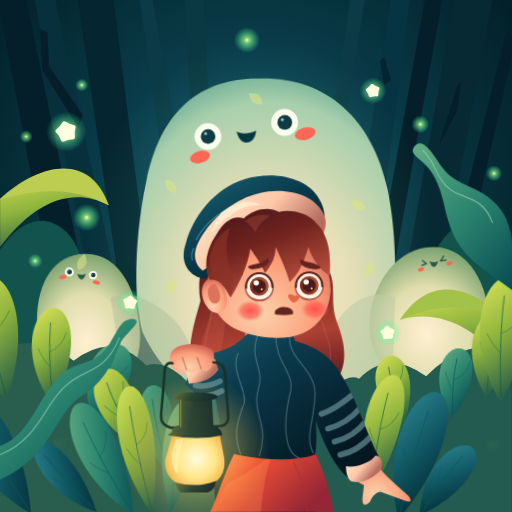
t = 0.00 s
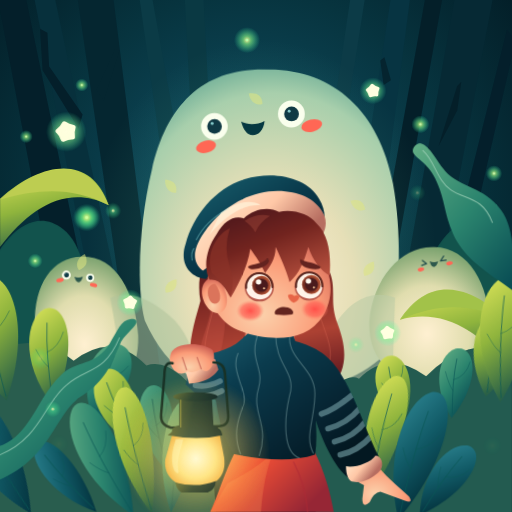
t = 2.00 s
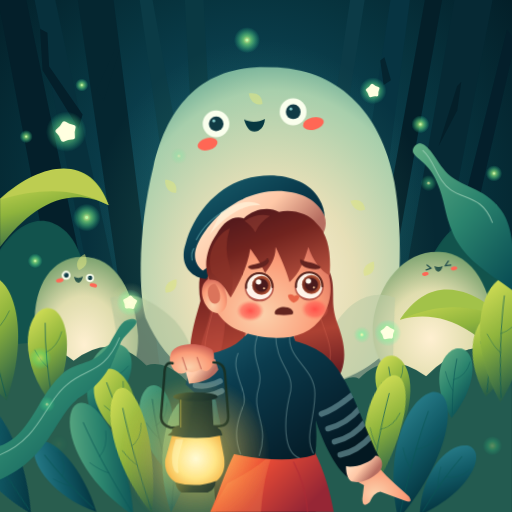
t = 2.67 s
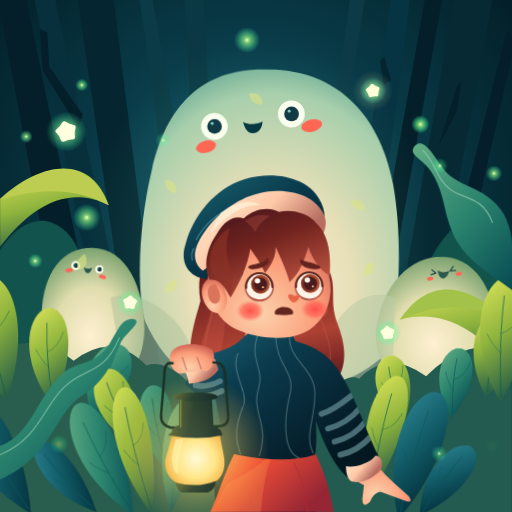
t = 4.00 s
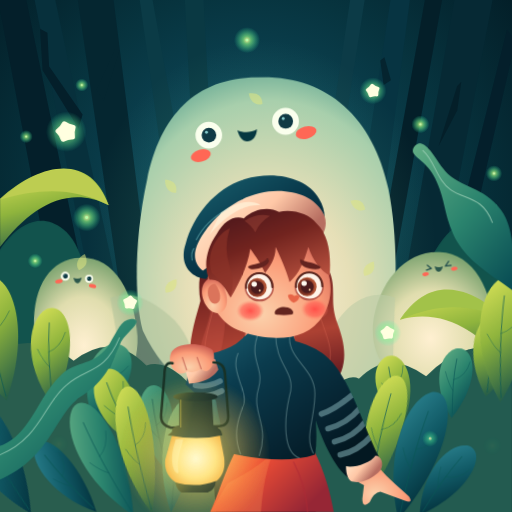
t = 5.30 s
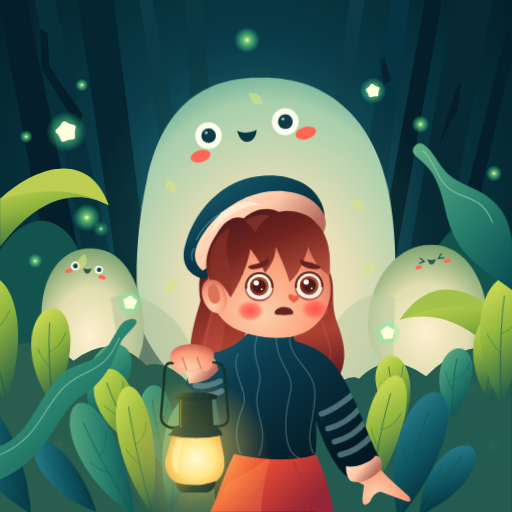
t = 6.57 s

The animated SVG that drew these frames (rendered in a browser with its animation timeline set to each time). Animation: 40 CSS @keyframes rules; one cycle of 8.00 s, repeats indefinitely.

<svg xmlns="http://www.w3.org/2000/svg" width="626" height="626" viewBox="0 0 626 626" role="img" aria-labelledby="title desc">
<title id="title">Lantern in the ghost forest</title>
<desc id="desc">A girl holding a glowing lantern looks around a forest of floating, smiling ghosts and gently swaying leaves.</desc>
<style>
@keyframes gcuu-left-leaf__r{0%{transform:rotate(2deg)}25%{transform:rotate(0deg)}50%{transform:rotate(-2deg)}75%{transform:rotate(0deg)}100%{transform:rotate(2deg)}}
@keyframes gcuu-right-leaf__r{0%{transform:rotate(-1.7deg)}12.7777%{transform:rotate(0deg)}25%{transform:rotate(1.7deg)}37.7777%{transform:rotate(0deg)}50%{transform:rotate(-1.7deg)}62.7777%{transform:rotate(0deg)}75%{transform:rotate(1.7deg)}87.7777%{transform:rotate(0deg)}100%{transform:rotate(-1.7deg)}}
@keyframes gcuu-tall-ghost-smile__s{0%{transform:scale(0.86,0.86)}26.6666%{transform:scale(0.86,0.86)}36.6666%{transform:scale(1.08,1.08)}48.3333%{transform:scale(0.86,0.86)}100%{transform:scale(0.86,0.86)}}
@keyframes gcuu-left-ghost-smile__s{0%{transform:scale(0.86,0.86)}41.6666%{transform:scale(0.86,0.86)}51.6666%{transform:scale(1.19,1.19)}63.3333%{transform:scale(0.86,0.86)}100%{transform:scale(0.86,0.86)}}
@keyframes gcuu-right-ghost-smile__s{0%{transform:scale(0.86,0.86)}58.3333%{transform:scale(0.86,0.86)}68.3333%{transform:scale(1.2,1.2)}80%{transform:scale(0.86,0.86)}100%{transform:scale(0.86,0.86)}}
@keyframes gcuu-left-gaze__t{0%{transform:translate(306.5px,339.5px)}9.4444%{transform:translate(306.5px,339.5px)}13.8888%{transform:translate(303.7px,338.8px)}28.3333%{transform:translate(303.7px,338.8px)}33.3333%{transform:translate(309.3px,338.25px)}51.6666%{transform:translate(309.3px,338.25px)}56.1111%{transform:translate(308px,336.95px)}69.4444%{transform:translate(308px,336.95px)}75%{transform:translate(304px,341.05px)}88.8888%{transform:translate(304px,341.05px)}93.8888%{transform:translate(306.5px,339.5px)}100%{transform:translate(306.5px,339.5px)}}
@keyframes gcuu-right-gaze__t{0%{transform:translate(367.5px,338.5px)}9.4444%{transform:translate(367.5px,338.5px)}13.8888%{transform:translate(364.7px,337.8px)}28.3333%{transform:translate(364.7px,337.8px)}33.3333%{transform:translate(370.3px,337.25px)}51.6666%{transform:translate(370.3px,337.25px)}56.1111%{transform:translate(369px,335.95px)}69.4444%{transform:translate(369px,335.95px)}75%{transform:translate(365px,340.05px)}88.8888%{transform:translate(365px,340.05px)}93.8888%{transform:translate(367.5px,338.5px)}100%{transform:translate(367.5px,338.5px)}}
@keyframes gcuu-lantern-light__o{0%{opacity:0.14}11.1111%{opacity:0.35}23.3333%{opacity:0.2}39.4444%{opacity:0.61}50%{opacity:0.14}61.1111%{opacity:0.35}73.3333%{opacity:0.2}89.4444%{opacity:0.61}100%{opacity:0.14}}
@keyframes gcuu-firefly-light-1__o{0%{opacity:0.05}7.7777%{opacity:0.05}18.3333%{opacity:0.7}31.1111%{opacity:0.05}100%{opacity:0.05}}
@keyframes gcuu-firefly-light-2__o{0%{opacity:0.05}18.3333%{opacity:0.05}28.8888%{opacity:0.85}41.6666%{opacity:0.05}100%{opacity:0.05}}
@keyframes gcuu-firefly-light-3__o{0%{opacity:0.05}28.8888%{opacity:0.05}39.4444%{opacity:0.72}52.2222%{opacity:0.05}100%{opacity:0.05}}
@keyframes gcuu-firefly-light-4__o{0%{opacity:0.05}39.4444%{opacity:0.05}50%{opacity:0.68}62.7777%{opacity:0.05}100%{opacity:0.05}}
@keyframes gcuu-firefly-light-5__o{0%{opacity:0.05}50%{opacity:0.05}61.1111%{opacity:0.6}73.3333%{opacity:0.05}100%{opacity:0.05}}
@keyframes gcuu-firefly-light-6__o{0%{opacity:0.05}61.1111%{opacity:0.05}71.6666%{opacity:0.66}84.4444%{opacity:0.05}100%{opacity:0.05}}
@keyframes gcuu-star-light-1__o{0%{opacity:0}16.6666%{opacity:0}24.4444%{opacity:0.73}37.7777%{opacity:0}100%{opacity:0}}
@keyframes gcuu-star-light-2__o{0%{opacity:0}55%{opacity:0}62.7777%{opacity:0.73}76.1111%{opacity:0}100%{opacity:0}}
@keyframes gcuu-star-light-3__o{0%{opacity:0}37.7777%{opacity:0}45%{opacity:0.73}58.3333%{opacity:0}100%{opacity:0}}
@keyframes gcuu-star-light-4__o{0%{opacity:0}68.3333%{opacity:0}76.1111%{opacity:0.73}89.4444%{opacity:0}100%{opacity:0}}
@keyframes gcuu-star-light-5__o{0%{opacity:0}8.3333%{opacity:0}16.1111%{opacity:0.73}29.4444%{opacity:0}100%{opacity:0}}
@keyframes gcuu-drifting-firefly-1__o{0%{opacity:0;animation-timing-function:cubic-bezier(0.33,1,0.68,1)}9.4444%{opacity:0.75;animation-timing-function:cubic-bezier(0.37,0,0.63,1)}22.7777%{opacity:0.55;animation-timing-function:cubic-bezier(0.37,0,0.63,1)}28.3333%{opacity:0.86;animation-timing-function:cubic-bezier(0.32,0,0.67,0)}41.6666%{opacity:0;animation-timing-function:step-end}100%{opacity:0}}
@keyframes gcuu-drifting-firefly-1__tx{0%{transform:translateX(116px)}20%{transform:translateX(132.25px)}41.6666%{transform:translateX(141px)}100%{transform:translateX(116px)}}
@keyframes gcuu-drifting-firefly-1__ty{0%{transform:translateY(287px)}21.1111%{transform:translateY(269.72px)}41.6666%{transform:translateY(251px)}100%{transform:translateY(287px)}}
@keyframes gcuu-drifting-firefly-2__o{0%{opacity:0;animation-timing-function:step-end}12.7767%{opacity:0;animation-timing-function:cubic-bezier(0.33,1,0.68,1)}21.6666%{opacity:0.75;animation-timing-function:cubic-bezier(0.37,0,0.63,1)}35%{opacity:0.55;animation-timing-function:cubic-bezier(0.37,0,0.63,1)}41.1111%{opacity:0.86;animation-timing-function:cubic-bezier(0.32,0,0.67,0)}54.4444%{opacity:0;animation-timing-function:step-end}100%{opacity:0}}
@keyframes gcuu-drifting-firefly-2__tx{0%{transform:translateX(411px);animation-timing-function:step-end}12.7767%{transform:translateX(411px)}32.7777%{transform:translateX(435.05px)}54.4444%{transform:translateX(448px)}100%{transform:translateX(411px)}}
@keyframes gcuu-drifting-firefly-2__ty{0%{transform:translateY(442px);animation-timing-function:step-end}12.7767%{transform:translateY(442px)}33.3333%{transform:translateY(421.36px)}54.4444%{transform:translateY(399px)}100%{transform:translateY(442px)}}
@keyframes gcuu-drifting-firefly-3__o{0%{opacity:0;animation-timing-function:step-end}21.6656%{opacity:0;animation-timing-function:cubic-bezier(0.33,1,0.68,1)}31.1111%{opacity:0.75;animation-timing-function:cubic-bezier(0.37,0,0.63,1)}44.4444%{opacity:0.55;animation-timing-function:cubic-bezier(0.37,0,0.63,1)}50%{opacity:0.86;animation-timing-function:cubic-bezier(0.32,0,0.67,0)}63.3333%{opacity:0;animation-timing-function:step-end}100%{opacity:0}}
@keyframes gcuu-drifting-firefly-3__tx{0%{transform:translateX(76px);animation-timing-function:step-end}21.6656%{transform:translateX(76px)}41.6666%{transform:translateX(57.8px)}63.3333%{transform:translateX(48px)}100%{transform:translateX(76px)}}
@keyframes gcuu-drifting-firefly-3__ty{0%{transform:translateY(508px);animation-timing-function:step-end}21.6656%{transform:translateY(508px)}42.7777%{transform:translateY(494.56px)}63.3333%{transform:translateY(480px)}100%{transform:translateY(508px)}}
@keyframes gcuu-drifting-firefly-4__o{0%{opacity:0;animation-timing-function:step-end}31.6656%{opacity:0;animation-timing-function:cubic-bezier(0.33,1,0.68,1)}41.1111%{opacity:0.75;animation-timing-function:cubic-bezier(0.37,0,0.63,1)}54.4444%{opacity:0.55;animation-timing-function:cubic-bezier(0.37,0,0.63,1)}60%{opacity:0.86;animation-timing-function:cubic-bezier(0.32,0,0.67,0)}73.3333%{opacity:0;animation-timing-function:step-end}100%{opacity:0}}
@keyframes gcuu-drifting-firefly-4__tx{0%{transform:translateX(510px);animation-timing-function:step-end}31.6656%{transform:translateX(510px)}51.6666%{transform:translateX(529.5px)}73.3333%{transform:translateX(540px)}100%{transform:translateX(510px)}}
@keyframes gcuu-drifting-firefly-4__ty{0%{transform:translateY(236px);animation-timing-function:step-end}31.6656%{transform:translateY(236px)}52.7777%{transform:translateY(217.76px)}73.3333%{transform:translateY(198px)}100%{transform:translateY(236px)}}
@keyframes gcuu-drifting-firefly-5__o{0%{opacity:0;animation-timing-function:step-end}42.7767%{opacity:0;animation-timing-function:cubic-bezier(0.33,1,0.68,1)}51.6666%{opacity:0.75;animation-timing-function:cubic-bezier(0.37,0,0.63,1)}65%{opacity:0.55;animation-timing-function:cubic-bezier(0.37,0,0.63,1)}71.1111%{opacity:0.86;animation-timing-function:cubic-bezier(0.32,0,0.67,0)}84.4444%{opacity:0;animation-timing-function:step-end}100%{opacity:0}}
@keyframes gcuu-drifting-firefly-5__tx{0%{transform:translateX(219px);animation-timing-function:step-end}42.7767%{transform:translateX(219px)}62.7777%{transform:translateX(200.15px)}84.4444%{transform:translateX(190px)}100%{transform:translateX(219px)}}
@keyframes gcuu-drifting-firefly-5__ty{0%{transform:translateY(191px);animation-timing-function:step-end}42.7767%{transform:translateY(191px)}63.3333%{transform:translateY(172.76px)}84.4444%{transform:translateY(153px)}100%{transform:translateY(191px)}}
@keyframes gcuu-drifting-firefly-6__o{0%{opacity:0;animation-timing-function:step-end}53.3323%{opacity:0;animation-timing-function:cubic-bezier(0.33,1,0.68,1)}62.7777%{opacity:0.75;animation-timing-function:cubic-bezier(0.37,0,0.63,1)}76.1111%{opacity:0.55;animation-timing-function:cubic-bezier(0.37,0,0.63,1)}81.6666%{opacity:0.86;animation-timing-function:cubic-bezier(0.32,0,0.67,0)}95%{opacity:0;animation-timing-function:step-end}100%{opacity:0}}
@keyframes gcuu-drifting-firefly-6__tx{0%{transform:translateX(549px);animation-timing-function:step-end}53.3323%{transform:translateX(549px)}73.3333%{transform:translateX(532.75px)}95%{transform:translateX(524px)}100%{transform:translateX(549px)}}
@keyframes gcuu-drifting-firefly-6__ty{0%{transform:translateY(566px);animation-timing-function:step-end}53.3323%{transform:translateY(566px)}74.4444%{transform:translateY(549.68px)}95%{transform:translateY(532px)}100%{transform:translateY(566px)}}
.gcuu-left-leaf__r{animation:gcuu-left-leaf__r 6s cubic-bezier(0.37,0,0.63,1) infinite both;transform-origin:0 0}
.gcuu-right-leaf__r{animation:gcuu-right-leaf__r 6s cubic-bezier(0.37,0,0.63,1) infinite both;transform-origin:0 0}
.gcuu-tall-ghost-smile__s{animation:gcuu-tall-ghost-smile__s 6s cubic-bezier(0.37,0,0.63,1) infinite both;transform-origin:0 0}
.gcuu-left-ghost-smile__s{animation:gcuu-left-ghost-smile__s 6s cubic-bezier(0.37,0,0.63,1) infinite both;transform-origin:0 0}
.gcuu-right-ghost-smile__s{animation:gcuu-right-ghost-smile__s 6s cubic-bezier(0.37,0,0.63,1) infinite both;transform-origin:0 0}
.gcuu-left-gaze__t{animation:gcuu-left-gaze__t 6s cubic-bezier(0.65,0,0.35,1) infinite both;transform-origin:0 0}
.gcuu-right-gaze__t{animation:gcuu-right-gaze__t 6s cubic-bezier(0.65,0,0.35,1) infinite both;transform-origin:0 0}
.gcuu-lantern-light__sh{animation:gcuu-lantern-light__o 6s cubic-bezier(0.37,0,0.63,1) infinite both}
.gcuu-firefly-light-1__sh{animation:gcuu-firefly-light-1__o 6s cubic-bezier(0.37,0,0.63,1) infinite both}
.gcuu-firefly-light-2__sh{animation:gcuu-firefly-light-2__o 6s cubic-bezier(0.37,0,0.63,1) infinite both}
.gcuu-firefly-light-3__sh{animation:gcuu-firefly-light-3__o 6s cubic-bezier(0.37,0,0.63,1) infinite both}
.gcuu-firefly-light-4__sh{animation:gcuu-firefly-light-4__o 6s cubic-bezier(0.37,0,0.63,1) infinite both}
.gcuu-firefly-light-5__sh{animation:gcuu-firefly-light-5__o 6s cubic-bezier(0.37,0,0.63,1) infinite both}
.gcuu-firefly-light-6__sh{animation:gcuu-firefly-light-6__o 6s cubic-bezier(0.37,0,0.63,1) infinite both}
.gcuu-star-light-1__sh{animation:gcuu-star-light-1__o 6s cubic-bezier(0.37,0,0.63,1) infinite both}
.gcuu-star-light-2__sh{animation:gcuu-star-light-2__o 6s cubic-bezier(0.37,0,0.63,1) infinite both}
.gcuu-star-light-3__sh{animation:gcuu-star-light-3__o 6s cubic-bezier(0.37,0,0.63,1) infinite both}
.gcuu-star-light-4__sh{animation:gcuu-star-light-4__o 6s cubic-bezier(0.37,0,0.63,1) infinite both}
.gcuu-star-light-5__sh{animation:gcuu-star-light-5__o 6s cubic-bezier(0.37,0,0.63,1) infinite both}
.gcuu-drifting-firefly-1__o{animation:gcuu-drifting-firefly-1__o 6s linear infinite both}
.gcuu-drifting-firefly-1__tx{animation:gcuu-drifting-firefly-1__tx 6s cubic-bezier(0.37,0,0.63,1) infinite both;transform-origin:0 0}
.gcuu-drifting-firefly-1__ty{animation:gcuu-drifting-firefly-1__ty 6s cubic-bezier(0.37,0,0.63,1) infinite both;transform-origin:0 0}
.gcuu-drifting-firefly-2__o{animation:gcuu-drifting-firefly-2__o 6s linear infinite both}
.gcuu-drifting-firefly-2__tx{animation:gcuu-drifting-firefly-2__tx 6s cubic-bezier(0.37,0,0.63,1) infinite both;transform-origin:0 0}
.gcuu-drifting-firefly-2__ty{animation:gcuu-drifting-firefly-2__ty 6s cubic-bezier(0.37,0,0.63,1) infinite both;transform-origin:0 0}
.gcuu-drifting-firefly-3__o{animation:gcuu-drifting-firefly-3__o 6s linear infinite both}
.gcuu-drifting-firefly-3__tx{animation:gcuu-drifting-firefly-3__tx 6s cubic-bezier(0.37,0,0.63,1) infinite both;transform-origin:0 0}
.gcuu-drifting-firefly-3__ty{animation:gcuu-drifting-firefly-3__ty 6s cubic-bezier(0.37,0,0.63,1) infinite both;transform-origin:0 0}
.gcuu-drifting-firefly-4__o{animation:gcuu-drifting-firefly-4__o 6s linear infinite both}
.gcuu-drifting-firefly-4__tx{animation:gcuu-drifting-firefly-4__tx 6s cubic-bezier(0.37,0,0.63,1) infinite both;transform-origin:0 0}
.gcuu-drifting-firefly-4__ty{animation:gcuu-drifting-firefly-4__ty 6s cubic-bezier(0.37,0,0.63,1) infinite both;transform-origin:0 0}
.gcuu-drifting-firefly-5__o{animation:gcuu-drifting-firefly-5__o 6s linear infinite both}
.gcuu-drifting-firefly-5__tx{animation:gcuu-drifting-firefly-5__tx 6s cubic-bezier(0.37,0,0.63,1) infinite both;transform-origin:0 0}
.gcuu-drifting-firefly-5__ty{animation:gcuu-drifting-firefly-5__ty 6s cubic-bezier(0.37,0,0.63,1) infinite both;transform-origin:0 0}
.gcuu-drifting-firefly-6__o{animation:gcuu-drifting-firefly-6__o 6s linear infinite both}
.gcuu-drifting-firefly-6__tx{animation:gcuu-drifting-firefly-6__tx 6s cubic-bezier(0.37,0,0.63,1) infinite both;transform-origin:0 0}
.gcuu-drifting-firefly-6__ty{animation:gcuu-drifting-firefly-6__ty 6s cubic-bezier(0.37,0,0.63,1) infinite both;transform-origin:0 0}
@media (prefers-reduced-motion:reduce){*{animation:none!important}}
</style>
<style>
  .floating-ghost { transform-box: fill-box; transform-origin: center 75%; animation-timing-function: cubic-bezier(.45,0,.55,1); animation-iteration-count: infinite; }
  #tall-ghost { animation-name: float-tall; animation-duration: 6s; }
  #left-ghost { animation-name: float-left; animation-duration: 3s; animation-delay: -.65s; }
  #right-ghost { animation-name: float-right; animation-duration: 6s; animation-delay: -2s; }
  @keyframes float-tall { 0%,100% { transform: translate(0,2px) rotate(-.7deg); } 50% { transform: translate(4px,-12px) rotate(.85deg); } }
  @keyframes float-left { 0%,100% { transform: translate(-3px,3px) rotate(-1.8deg); } 50% { transform: translate(4px,-9px) rotate(1.6deg); } }
  @keyframes float-right { 0%,100% { transform: translate(4px,4px) rotate(1.7deg); } 50% { transform: translate(-5px,-11px) rotate(-1.5deg); } }
  @media (prefers-reduced-motion: reduce) { .floating-ghost { animation: none; } }
</style>
<defs>
<radialGradient id="gcuu-left-sclera__grad" gradientUnits="userSpaceOnUse" cx="0" cy="-4" r="17"><stop offset="0" stop-color="#fff3e9"/><stop offset="0.64" stop-color="#ffe4da"/><stop offset="1" stop-color="#df8a79"/></radialGradient>
<radialGradient id="gcuu-right-sclera__grad" gradientUnits="userSpaceOnUse" cx="0" cy="-4" r="17"><stop offset="0" stop-color="#fff3e9"/><stop offset="0.64" stop-color="#ffe4da"/><stop offset="1" stop-color="#df8a79"/></radialGradient>
<radialGradient id="gcuu-lantern-light__grad" gradientUnits="userSpaceOnUse" cx="0" cy="0" r="94"><stop offset="0" stop-color="#fff6ad" stop-opacity="0.6"/><stop offset="0.4" stop-color="#ffd965" stop-opacity="0.3922"/><stop offset="0.72" stop-color="#ffc04a" stop-opacity="0.1451"/><stop offset="1" stop-color="#ffc04a" stop-opacity="0"/></radialGradient>
<radialGradient id="gcuu-firefly-light-1__grad" gradientUnits="userSpaceOnUse" cx="0" cy="0" r="12"><stop offset="0" stop-color="#efff9e" stop-opacity="0.902"/><stop offset="0.19" stop-color="#b9ff7b" stop-opacity="0.7882"/><stop offset="0.48" stop-color="#48ff96" stop-opacity="0.5647"/><stop offset="1" stop-color="#23f4a6" stop-opacity="0"/></radialGradient>
<radialGradient id="gcuu-firefly-light-2__grad" gradientUnits="userSpaceOnUse" cx="0" cy="0" r="15"><stop offset="0" stop-color="#efff9e" stop-opacity="0.902"/><stop offset="0.19" stop-color="#b9ff7b" stop-opacity="0.7882"/><stop offset="0.48" stop-color="#48ff96" stop-opacity="0.5647"/><stop offset="1" stop-color="#23f4a6" stop-opacity="0"/></radialGradient>
<radialGradient id="gcuu-firefly-light-3__grad" gradientUnits="userSpaceOnUse" cx="0" cy="0" r="14"><stop offset="0" stop-color="#efff9e" stop-opacity="0.902"/><stop offset="0.19" stop-color="#b9ff7b" stop-opacity="0.7882"/><stop offset="0.48" stop-color="#48ff96" stop-opacity="0.5647"/><stop offset="1" stop-color="#23f4a6" stop-opacity="0"/></radialGradient>
<radialGradient id="gcuu-firefly-light-4__grad" gradientUnits="userSpaceOnUse" cx="0" cy="0" r="12"><stop offset="0" stop-color="#efff9e" stop-opacity="0.902"/><stop offset="0.19" stop-color="#b9ff7b" stop-opacity="0.7882"/><stop offset="0.48" stop-color="#48ff96" stop-opacity="0.5647"/><stop offset="1" stop-color="#23f4a6" stop-opacity="0"/></radialGradient>
<radialGradient id="gcuu-firefly-light-5__grad" gradientUnits="userSpaceOnUse" cx="0" cy="0" r="12"><stop offset="0" stop-color="#efff9e" stop-opacity="0.902"/><stop offset="0.19" stop-color="#b9ff7b" stop-opacity="0.7882"/><stop offset="0.48" stop-color="#48ff96" stop-opacity="0.5647"/><stop offset="1" stop-color="#23f4a6" stop-opacity="0"/></radialGradient>
<radialGradient id="gcuu-firefly-light-6__grad" gradientUnits="userSpaceOnUse" cx="0" cy="0" r="12"><stop offset="0" stop-color="#efff9e" stop-opacity="0.902"/><stop offset="0.19" stop-color="#b9ff7b" stop-opacity="0.7882"/><stop offset="0.48" stop-color="#48ff96" stop-opacity="0.5647"/><stop offset="1" stop-color="#23f4a6" stop-opacity="0"/></radialGradient>
<radialGradient id="gcuu-star-light-1__grad" gradientUnits="userSpaceOnUse" cx="0" cy="0" r="25"><stop offset="0" stop-color="#fffdd9" stop-opacity="0.7412"/><stop offset="0.36" stop-color="#eeffb3" stop-opacity="0.3686"/><stop offset="1" stop-color="#eeffb3" stop-opacity="0"/></radialGradient>
<radialGradient id="gcuu-star-light-2__grad" gradientUnits="userSpaceOnUse" cx="0" cy="0" r="25"><stop offset="0" stop-color="#fffdd9" stop-opacity="0.7412"/><stop offset="0.36" stop-color="#eeffb3" stop-opacity="0.3686"/><stop offset="1" stop-color="#eeffb3" stop-opacity="0"/></radialGradient>
<radialGradient id="gcuu-star-light-3__grad" gradientUnits="userSpaceOnUse" cx="0" cy="0" r="25"><stop offset="0" stop-color="#fffdd9" stop-opacity="0.7412"/><stop offset="0.36" stop-color="#eeffb3" stop-opacity="0.3686"/><stop offset="1" stop-color="#eeffb3" stop-opacity="0"/></radialGradient>
<radialGradient id="gcuu-star-light-4__grad" gradientUnits="userSpaceOnUse" cx="0" cy="0" r="25"><stop offset="0" stop-color="#fffdd9" stop-opacity="0.7412"/><stop offset="0.36" stop-color="#eeffb3" stop-opacity="0.3686"/><stop offset="1" stop-color="#eeffb3" stop-opacity="0"/></radialGradient>
<radialGradient id="gcuu-star-light-5__grad" gradientUnits="userSpaceOnUse" cx="0" cy="0" r="25"><stop offset="0" stop-color="#fffdd9" stop-opacity="0.7412"/><stop offset="0.36" stop-color="#eeffb3" stop-opacity="0.3686"/><stop offset="1" stop-color="#eeffb3" stop-opacity="0"/></radialGradient>
<radialGradient id="gcuu-drifting-firefly-1-halo__grad" gradientUnits="userSpaceOnUse" cx="0" cy="0" r="10"><stop offset="0" stop-color="#acffa4" stop-opacity="0.7412"/><stop offset="0.28" stop-color="#61ff9d" stop-opacity="0.5294"/><stop offset="1" stop-color="#42ff95" stop-opacity="0"/></radialGradient>
<radialGradient id="gcuu-drifting-firefly-2-halo__grad" gradientUnits="userSpaceOnUse" cx="0" cy="0" r="10"><stop offset="0" stop-color="#acffa4" stop-opacity="0.7412"/><stop offset="0.28" stop-color="#61ff9d" stop-opacity="0.5294"/><stop offset="1" stop-color="#42ff95" stop-opacity="0"/></radialGradient>
<radialGradient id="gcuu-drifting-firefly-3-halo__grad" gradientUnits="userSpaceOnUse" cx="0" cy="0" r="10"><stop offset="0" stop-color="#acffa4" stop-opacity="0.7412"/><stop offset="0.28" stop-color="#61ff9d" stop-opacity="0.5294"/><stop offset="1" stop-color="#42ff95" stop-opacity="0"/></radialGradient>
<radialGradient id="gcuu-drifting-firefly-4-halo__grad" gradientUnits="userSpaceOnUse" cx="0" cy="0" r="10"><stop offset="0" stop-color="#acffa4" stop-opacity="0.7412"/><stop offset="0.28" stop-color="#61ff9d" stop-opacity="0.5294"/><stop offset="1" stop-color="#42ff95" stop-opacity="0"/></radialGradient>
<radialGradient id="gcuu-drifting-firefly-5-halo__grad" gradientUnits="userSpaceOnUse" cx="0" cy="0" r="10"><stop offset="0" stop-color="#acffa4" stop-opacity="0.7412"/><stop offset="0.28" stop-color="#61ff9d" stop-opacity="0.5294"/><stop offset="1" stop-color="#42ff95" stop-opacity="0"/></radialGradient>
<radialGradient id="gcuu-drifting-firefly-6-halo__grad" gradientUnits="userSpaceOnUse" cx="0" cy="0" r="10"><stop offset="0" stop-color="#acffa4" stop-opacity="0.7412"/><stop offset="0.28" stop-color="#61ff9d" stop-opacity="0.5294"/><stop offset="1" stop-color="#42ff95" stop-opacity="0"/></radialGradient>
</defs>
<defs>
<radialGradient id="night" cx="49%" cy="37%" r="70%"><stop offset="0" stop-color="#115267"/><stop offset="0.55" stop-color="#07343f"/><stop offset="1" stop-color="#021922"/></radialGradient>
<radialGradient id="mist" ><stop offset="0" stop-color="#73edbd" stop-opacity="0.25"/><stop offset="1" stop-color="#73edbd" stop-opacity="0"/></radialGradient>
<radialGradient id="spirit" cx="51%" cy="68%" r="76%"><stop offset="0" stop-color="#fff2d6"/><stop offset="0.42" stop-color="#e6dfb7"/><stop offset="0.8" stop-color="#a8cfac"/><stop offset="1" stop-color="#549f8d"/></radialGradient>
<radialGradient id="spiritSmall" cx="48%" cy="64%" r="67%"><stop offset="0" stop-color="#fff0d1"/><stop offset="0.53" stop-color="#e0ddae"/><stop offset="1" stop-color="#729d69"/></radialGradient>
<linearGradient id="lime" x1="25%" y1="0%" x2="60%" y2="100%"><stop offset="0" stop-color="#d2de55"/><stop offset="0.46" stop-color="#8fb43d"/><stop offset="1" stop-color="#245c47"/></linearGradient>
<linearGradient id="fern" x2="85%" y2="100%"><stop offset="0" stop-color="#63af85"/><stop offset="0.51" stop-color="#2b846e"/><stop offset="1" stop-color="#074a53"/></linearGradient>
<linearGradient id="deepLeaf" x2="70%" y2="100%"><stop offset="0" stop-color="#2d8491"/><stop offset="0.53" stop-color="#115a66"/><stop offset="1" stop-color="#04333e"/></linearGradient>
<linearGradient id="hair" x2="19%" y2="100%"><stop offset="0" stop-color="#41121a"/><stop offset="0.43" stop-color="#792622"/><stop offset="0.75" stop-color="#ad4233"/><stop offset="1" stop-color="#6e2023"/></linearGradient>
<linearGradient id="fringe" x2="53%" y2="100%"><stop offset="0" stop-color="#43141b"/><stop offset="0.48" stop-color="#72241f"/><stop offset="1" stop-color="#bb5340"/></linearGradient>
<radialGradient id="skin" cx="43%" cy="78%" r="82%"><stop offset="0" stop-color="#fbd2ac"/><stop offset="0.6" stop-color="#fb9c78"/><stop offset="1" stop-color="#c95a50"/></radialGradient>
<linearGradient id="knit" x2="78%" y2="87%"><stop offset="0" stop-color="#206779"/><stop offset="0.38" stop-color="#0b3c4e"/><stop offset="0.76" stop-color="#072533"/><stop offset="1" stop-color="#031821"/></linearGradient>
<linearGradient id="hat" x2="86%" y2="100%"><stop offset="0" stop-color="#1b6472"/><stop offset="0.53" stop-color="#083749"/><stop offset="1" stop-color="#041e29"/></linearGradient>
<linearGradient id="brim" x2="87%" y2="50%"><stop offset="0" stop-color="#fff0d4"/><stop offset="0.59" stop-color="#ffc8a7"/><stop offset="1" stop-color="#b76e61"/></linearGradient>
<linearGradient id="skirt" x2="100%" y2="51%"><stop offset="0" stop-color="#ff854c"/><stop offset="0.4" stop-color="#ee4e36"/><stop offset="1" stop-color="#962635"/></linearGradient>
<radialGradient id="glass" cx="52%" cy="53%" r="60%"><stop offset="0" stop-color="#fffde2"/><stop offset="0.55" stop-color="#ffe78a"/><stop offset="1" stop-color="#f2a83c"/></radialGradient>
<linearGradient id="metal" x2="100%" y2="15%"><stop offset="0" stop-color="#68733b"/><stop offset="0.5" stop-color="#243f32"/><stop offset="1" stop-color="#112b2a"/></linearGradient>
<radialGradient id="glow" ><stop offset="0" stop-color="#ffe585" stop-opacity="0.64"/><stop offset="0.36" stop-color="#ffdc6a" stop-opacity="0.38"/><stop offset="1" stop-color="#ffc650" stop-opacity="0"/></radialGradient>
<radialGradient id="ember" ><stop offset="0" stop-color="#fff0a0" stop-opacity="0.96"/><stop offset="0.3" stop-color="#93fa87" stop-opacity="0.63"/><stop offset="1" stop-color="#3affb4" stop-opacity="0"/></radialGradient>
<radialGradient id="blush" ><stop offset="0" stop-color="#ff4b46" stop-opacity="0.95"/><stop offset="0.66" stop-color="#ff6255" stop-opacity="0.68"/><stop offset="1" stop-color="#ff8269" stop-opacity="0"/></radialGradient>
<radialGradient id="iris" cx="43%" cy="52%"><stop offset="0" stop-color="#4d1d1e"/><stop offset="0.72" stop-color="#793022"/><stop offset="1" stop-color="#b45637"/></radialGradient>
<clipPath id="sweater-cut"><path d="M294 416C301 409 307 405 308 400Q335 411 356 403L361 417C386 424 404 434 419 461C437 491 447 527 463 558Q454 581 426 584C409 572 394 538 386 514Q388 540 385 556C355 566 315 561 285 555C271 531 266 507 263 483L248 490 227 470 235 438C256 433 280 429 294 416Z" fill="white"/></clipPath>
<clipPath id="left-eye-cut"><path d="M301 353C300 343 307 334 317 334C327 334 333 343 333 352C332 361 326 366 317 366C307 365 302 360 301 353Z" fill="white"/></clipPath>
<clipPath id="right-eye-cut"><path d="M362 352C361 342 368 333 378 333C388 333 394 342 394 351C393 360 387 365 378 365C368 364 363 359 362 352Z" fill="white"/></clipPath>
</defs>
<rect width="626" height="626" fill="url(#night)"/>
<path d="M-6 -20H28L124 443 82 447Z" fill="#041f2a"/>
<path d="M40 -12H65L159 425 124 419Z" fill="#07303c"/>
<path d="M93 -15H137L195 447 160 446Z" fill="#052630"/>
<path d="M168 -20H183L256 385 234 449Z" fill="#0b3b46"/>
<path d="M225 -18H248L267 347 244 336Z" fill="#0a3943"/>
<path d="M431 -20H449L386 383 372 376Z" fill="#0c3b47"/>
<path d="M482 -30H505L451 386 415 409Z" fill="#073442"/>
<path d="M522 -14H543L464 426 444 422Z" fill="#041f29"/>
<path d="M559 -20H606L521 431 478 438Z" fill="#062934"/>
<path d="M620 36L630 51 548 409 524 420Z" fill="#041f2b"/>
<path d="M96 157L52 86 49 35 58 40 60 81 101 140Z" fill="#041f2a"/>
<path d="M118 110L141 60 146 62 127 123Z" fill="#052630"/>
<path d="M469 104L465 74 470 70 478 98Z" fill="#05242f"/>
<path d="M536 179L559 105 564 100 559 135Z" fill="#041f29"/>
<ellipse cx="319" cy="302" rx="214" ry="254" fill="url(#mist)"/>
<g id="tall-ghost" class="floating-ghost"><path d="M174 402C163 360 166 283 181 218C198 139 242 93 319 94C401 92 458 143 476 232C489 300 485 386 472 437C444 466 402 489 321 490C248 491 203 466 174 402Z" fill="url(#spirit)"/><ellipse cx="257" cy="164" rx="16.3" ry="16.3" fill="#faffed"/><ellipse cx="257.2" cy="164" rx="8.965000000000002" ry="8.965000000000002" fill="#103a44"/><ellipse cx="254.229" cy="160.577" rx="1.7930000000000001" ry="1.7930000000000001" fill="#85cbcb"/><ellipse cx="351" cy="148" rx="16.4" ry="16.4" fill="#faffed"/><ellipse cx="351.2" cy="148" rx="9.02" ry="9.02" fill="#103a44"/><ellipse cx="348.212" cy="144.556" rx="1.8039999999999998" ry="1.8039999999999998" fill="#85cbcb"/><ellipse cx="247" cy="189" rx="12.5" ry="7.4" fill="#ff6755" transform="rotate(-16 247 189)"/><ellipse cx="376" cy="162" rx="13" ry="7.5" fill="#ff6755" transform="rotate(-14 376 162)"/><g transform="translate(304 160)">
<g class="gcuu-tall-ghost-smile__s" transform="scale(0.86 0.86)">
<path d="M-14 -2C-6 2 5 2 14 -3C13 8 7 14 0 14C-7 14 -11 8 -14 -2Z" fill="#063841"/>
</g>
</g>
</g>
<path d="M-17 339C2 288 41 251 77 280C101 298 110 346 120 412L0 475Z" fill="#12534d"/>
<path d="M506 371C523 313 548 269 580 270C615 270 631 305 643 343L638 449Z" fill="#12534c"/>
<g id="left-ghost" class="floating-ghost"><path d="M46 398C45 345 69 312 105 312C147 311 170 358 172 410C172 460 144 485 99 479C59 473 43 432 46 398Z" fill="url(#spiritSmall)"/><ellipse cx="86" cy="334" rx="5.5" ry="5.5" fill="#faffed"/><ellipse cx="86.2" cy="334" rx="3.0250000000000004" ry="3.0250000000000004" fill="#103a44"/><ellipse cx="85.065" cy="332.845" rx="0.605" ry="0.605" fill="#85cbcb"/><ellipse cx="115" cy="338" rx="5" ry="5" fill="#faffed"/><ellipse cx="115.2" cy="338" rx="2.75" ry="2.75" fill="#103a44"/><ellipse cx="114.15" cy="336.95" rx="0.55" ry="0.55" fill="#85cbcb"/><ellipse cx="78" cy="340" rx="4.6" ry="2.4" fill="#ff6755" transform="rotate(-12 78 340)"/><ellipse cx="119" cy="347" rx="4.6" ry="2.4" fill="#ff6755" transform="rotate(16 119 347)"/><g transform="translate(101 337)">
<g class="gcuu-left-ghost-smile__s" transform="scale(0.86 0.86)">
<path d="M-6 -1C-2 1 2 1 6 -1C5 4 2 7 0 7C-3 7 -5 4 -6 -1Z" fill="#2d584c"/>
</g>
</g>
</g>
<g id="right-ghost" class="floating-ghost"><path d="M455 400C461 345 496 308 536 310C578 311 602 358 602 405C602 453 574 477 531 475C480 472 453 447 455 400Z" fill="url(#spiritSmall)"/><ellipse cx="519" cy="337" rx="4" ry="2.3" fill="#ff6755" transform="rotate(-12 519 337)"/><ellipse cx="554" cy="330" rx="4" ry="2.3" fill="#ff6755" transform="rotate(-12 554 330)"/><path d="M521 326l5 4-6 2m27-11-4 6 7-1" fill="none" stroke="#234e4d" stroke-width="1.5" stroke-opacity="1" stroke-linecap="round" stroke-linejoin="round"/><g transform="translate(535 328)">
<g class="gcuu-right-ghost-smile__s" transform="scale(0.86 0.86)">
<path d="M-6 -1C-2 1 2 1 6 -1C5 4 2 7 0 7C-3 7 -5 4 -6 -1Z" fill="#2d584c"/>
</g>
</g>
</g>
<path d="M135 364C162 354 187 367 214 392C237 417 244 455 236 486L153 471Z" fill="#b1c49c" opacity=".55"/>
<path d="M483 364C455 353 427 368 410 397C395 418 390 450 395 475L480 455Z" fill="#bccca5" opacity=".58"/>
<ellipse cx="302" cy="49" rx="16" ry="16" fill="url(#ember)"/>
<ellipse cx="302" cy="49" rx="1.68" ry="1.68" fill="#b5ffab"/>
<ellipse cx="100" cy="104" rx="8" ry="8" fill="url(#ember)"/>
<ellipse cx="100" cy="104" rx="1" ry="1" fill="#b5ffab"/>
<ellipse cx="32" cy="167" rx="8" ry="8" fill="url(#ember)"/>
<ellipse cx="32" cy="167" rx="1" ry="1" fill="#b5ffab"/>
<ellipse cx="106" cy="266" rx="17" ry="17" fill="url(#ember)"/>
<ellipse cx="106" cy="266" rx="1.785" ry="1.785" fill="#b5ffab"/>
<ellipse cx="43" cy="319" rx="9" ry="9" fill="url(#ember)"/>
<ellipse cx="43" cy="319" rx="1" ry="1" fill="#b5ffab"/>
<ellipse cx="514" cy="152" rx="11" ry="11" fill="url(#ember)"/>
<ellipse cx="514" cy="152" rx="1.155" ry="1.155" fill="#b5ffab"/>
<ellipse cx="604" cy="212" rx="10" ry="10" fill="url(#ember)"/>
<ellipse cx="604" cy="212" rx="1.05" ry="1.05" fill="#b5ffab"/>
<ellipse cx="49" cy="438" rx="15" ry="15" fill="url(#ember)"/>
<ellipse cx="49" cy="438" rx="1.575" ry="1.575" fill="#b5ffab"/>
<ellipse cx="72" cy="543" rx="12" ry="12" fill="url(#ember)"/>
<ellipse cx="72" cy="543" rx="1.26" ry="1.26" fill="#b5ffab"/>
<ellipse cx="602" cy="545" rx="13" ry="13" fill="url(#ember)"/>
<ellipse cx="602" cy="545" rx="1.365" ry="1.365" fill="#b5ffab"/>
<ellipse cx="81" cy="161" rx="24.75" ry="24.75" fill="url(#ember)"/><g transform="translate(81 161)"><path d="M-5.55 -10.41 Q-3.63 -14.55 0.01 -11.80 Q3.65 -9.04 8.19 -8.49 Q12.72 -7.95 11.22 -3.63 Q9.73 0.68 10.61 5.16 Q11.49 9.64 6.92 9.55 Q2.36 9.46 -1.63 11.68 Q-5.62 13.91 -6.94 9.54 Q-8.27 5.17 -11.62 2.06 Q-14.96 -1.05 -11.22 -3.66 Q-7.47 -6.27 -5.55 -10.41Z" fill="#ffffe0"/></g>
<ellipse cx="456" cy="111" rx="16.5" ry="16.5" fill="url(#ember)"/><g transform="translate(456 111)"><path d="M-2.95 -7.29 Q-1.39 -9.90 0.83 -7.82 Q3.05 -5.74 6.02 -5.06 Q8.99 -4.38 7.69 -1.63 Q6.40 1.13 6.67 4.16 Q6.95 7.19 3.93 6.82 Q0.90 6.44 -1.90 7.63 Q-4.69 8.83 -5.27 5.84 Q-5.84 2.85 -7.85 0.56 Q-9.85 -1.74 -7.18 -3.21 Q-4.52 -4.68 -2.95 -7.29Z" fill="#ffffe0"/></g>
<ellipse cx="159" cy="370" rx="16.5" ry="16.5" fill="url(#ember)"/><g transform="translate(159 370)"><path d="M-1.37 -7.74 Q0.70 -9.98 2.44 -7.48 Q4.18 -4.98 6.94 -3.70 Q9.70 -2.42 7.86 0.01 Q6.03 2.43 5.66 5.46 Q5.30 8.48 2.42 7.48 Q-0.45 6.48 -3.44 7.07 Q-6.43 7.66 -6.37 4.62 Q-6.31 1.57 -7.79 -1.09 Q-9.27 -3.75 -6.36 -4.63 Q-3.44 -5.51 -1.37 -7.74Z" fill="#ffffe0"/></g>
<ellipse cx="474" cy="407" rx="16.5" ry="16.5" fill="url(#ember)"/><g transform="translate(474 407)"><path d="M-2.70 -7.39 Q-1.05 -9.95 1.10 -7.79 Q3.25 -5.63 6.19 -4.85 Q9.14 -4.07 7.75 -1.36 Q6.36 1.35 6.52 4.39 Q6.69 7.43 3.69 6.95 Q0.68 6.46 -2.16 7.56 Q-5.00 8.66 -5.47 5.65 Q-5.94 2.64 -7.86 0.28 Q-9.78 -2.08 -7.07 -3.45 Q-4.35 -4.83 -2.70 -7.39Z" fill="#ffffe0"/></g>
<ellipse cx="577" cy="477" rx="24.75" ry="24.75" fill="url(#ember)"/><g transform="translate(577 477)"><path d="M-2.67 -11.49 Q0.26 -15.00 3.06 -11.39 Q5.87 -7.79 10.11 -6.09 Q14.34 -4.39 11.78 -0.61 Q9.22 3.17 8.91 7.73 Q8.60 12.29 4.22 11.02 Q-0.17 9.75 -4.60 10.86 Q-9.03 11.98 -9.18 7.42 Q-9.32 2.85 -11.75 -1.02 Q-14.18 -4.88 -9.89 -6.44 Q-5.59 -7.99 -2.67 -11.49Z" fill="#ffffe0"/></g>
<g transform="translate(313 121) rotate(-53)"><path d="M0 10C-8 5-6-5 0-11C7-4 8 3 0 10Z" fill="#dde480" opacity=".56"/></g>
<g transform="translate(209 228) rotate(-40)"><path d="M0 10C-8 5-6-5 0-11C7-4 8 3 0 10Z" fill="#dde480" opacity=".56"/></g>
<g transform="translate(438 251) rotate(-59)"><path d="M0 10C-8 5-6-5 0-11C7-4 8 3 0 10Z" fill="#dde480" opacity=".56"/></g>
<g transform="translate(209 350) rotate(38)"><path d="M0 10C-8 5-6-5 0-11C7-4 8 3 0 10Z" fill="#dde480" opacity=".56"/></g>
<g transform="translate(451 329) rotate(33)"><path d="M0 10C-8 5-6-5 0-11C7-4 8 3 0 10Z" fill="#dde480" opacity=".56"/></g>
<g transform="translate(100 321) rotate(20)"><path d="M0 10C-8 5-6-5 0-11C7-4 8 3 0 10Z" fill="#dde480" opacity=".56"/></g>
<path d="M0 243C54 195 112 190 133 251C83 225 37 253 0 302Z" fill="url(#lime)"/>
<path d="M0 244C54 195 111 192 133 251C92 230 52 229 0 244Z" fill="#bdcd51"/>
<path d="M626 397C564 344 525 340 489 391C540 376 590 404 626 459Z" fill="url(#lime)"/>
<path d="M489 391C519 345 562 340 614 386C566 373 538 370 489 391Z" fill="#a2c249"/>
<path d="M-20 438Q37 399 90 441Q138 404 179 447Q213 435 256 502L264 626H-20Z" fill="#295d4e"/>
<path d="M626 431Q572 409 521 460Q475 426 439 463Q419 453 385 502L386 626H626Z" fill="#235b50"/>
<g transform="translate(8 490)"><g transform="rotate(-7)"><path d="M0 0 C-50.40 -63.55 -46.20 -133.30 -15.40 -151.90 C19.60 -168.95 46.90 -96.10 0 0Z" fill="url(#lime)"/><path d="M0 -6Q-11.20 -77.50 -9.80 -130.20" fill="none" stroke="#0c5857" stroke-width="1.25" stroke-opacity="0.65" stroke-linecap="round" stroke-linejoin="round"/><path d="M-7.00 -60.45q-9.80 -6 -20.30 -21 M-9.10 -83.70q14 -6 25.90 -25" fill="none" stroke="#0c5857" stroke-width="1" stroke-opacity="0.5" stroke-linecap="round" stroke-linejoin="round"/></g></g>
<g transform="translate(64 495)"><g class="gcuu-left-leaf__r"><g transform="rotate(1)"><path d="M0 0 C-38.16 -48.79 -34.98 -102.34 -11.66 -116.62 C14.84 -129.71 35.51 -73.78 0 0Z" fill="url(#lime)"/><path d="M0 -6Q-8.48 -59.50 -7.42 -99.96" fill="none" stroke="#0c5857" stroke-width="1.25" stroke-opacity="0.65" stroke-linecap="round" stroke-linejoin="round"/><path d="M-5.30 -46.41q-7.42 -6 -15.37 -21 M-6.89 -64.26q14 -6 19.61 -25" fill="none" stroke="#0c5857" stroke-width="1" stroke-opacity="0.5" stroke-linecap="round" stroke-linejoin="round"/></g></g></g>
<g transform="translate(115 516)"><g transform="rotate(22)"><path d="M0 0 C-39.60 -41.00 -36.30 -86.00 -12.10 -98.00 C15.40 -109.00 36.85 -62.00 0 0Z" fill="url(#fern)"/><path d="M0 -6Q-8.80 -50.00 -7.70 -84.00" fill="none" stroke="#0c5857" stroke-width="1.25" stroke-opacity="0.65" stroke-linecap="round" stroke-linejoin="round"/><path d="M-5.50 -39.00q-7.70 -6 -15.95 -21 M-7.15 -54.00q14 -6 20.35 -25" fill="none" stroke="#0c5857" stroke-width="1" stroke-opacity="0.5" stroke-linecap="round" stroke-linejoin="round"/></g></g>
<g transform="translate(168 546)"><g transform="rotate(-21)"><path d="M0 0 C-36.72 -42.23 -33.66 -88.58 -11.22 -100.94 C14.28 -112.27 34.17 -63.86 0 0Z" fill="url(#lime)"/><path d="M0 -6Q-8.16 -51.50 -7.14 -86.52" fill="none" stroke="#0c5857" stroke-width="1.25" stroke-opacity="0.65" stroke-linecap="round" stroke-linejoin="round"/><path d="M-5.10 -40.17q-7.14 -6 -14.79 -21 M-6.63 -55.62q14 -6 18.87 -25" fill="none" stroke="#0c5857" stroke-width="1" stroke-opacity="0.5" stroke-linecap="round" stroke-linejoin="round"/></g></g>
<g transform="translate(205 577)"><g transform="rotate(-8)"><path d="M0 0 C-32.40 -44.28 -29.70 -92.88 -9.90 -105.84 C12.60 -117.72 30.15 -66.96 0 0Z" fill="url(#fern)"/><path d="M0 -6Q-7.20 -54.00 -6.30 -90.72" fill="none" stroke="#0c5857" stroke-width="1.25" stroke-opacity="0.65" stroke-linecap="round" stroke-linejoin="round"/><path d="M-4.50 -42.12q-6.30 -6 -13.05 -21 M-5.85 -58.32q14 -6 16.65 -25" fill="none" stroke="#0c5857" stroke-width="1" stroke-opacity="0.5" stroke-linecap="round" stroke-linejoin="round"/></g></g>
<g transform="translate(238 576)"><g transform="rotate(14)"><path d="M0 0 C-34.56 -38.13 -31.68 -79.98 -10.56 -91.14 C13.44 -101.37 32.16 -57.66 0 0Z" fill="url(#deepLeaf)"/><path d="M0 -6Q-7.68 -46.50 -6.72 -78.12" fill="none" stroke="#0c5857" stroke-width="1.25" stroke-opacity="0.65" stroke-linecap="round" stroke-linejoin="round"/><path d="M-4.80 -36.27q-6.72 -6 -13.92 -21 M-6.24 -50.22q14 -6 17.76 -25" fill="none" stroke="#0c5857" stroke-width="1" stroke-opacity="0.5" stroke-linecap="round" stroke-linejoin="round"/></g></g>
<g transform="translate(441 556)"><g transform="rotate(-22)"><path d="M0 0 C-36.00 -44.69 -33.00 -93.74 -11.00 -106.82 C14.00 -118.81 33.50 -67.58 0 0Z" fill="url(#fern)"/><path d="M0 -6Q-8.00 -54.50 -7.00 -91.56" fill="none" stroke="#0c5857" stroke-width="1.25" stroke-opacity="0.65" stroke-linecap="round" stroke-linejoin="round"/><path d="M-5.00 -42.51q-7.00 -6 -14.50 -21 M-6.50 -58.86q14 -6 18.50 -25" fill="none" stroke="#0c5857" stroke-width="1" stroke-opacity="0.5" stroke-linecap="round" stroke-linejoin="round"/></g></g>
<g transform="translate(493 520)"><g transform="rotate(-9)"><path d="M0 0 C-33.12 -35.67 -30.36 -74.82 -10.12 -85.26 C12.88 -94.83 30.82 -53.94 0 0Z" fill="url(#lime)"/><path d="M0 -6Q-7.36 -43.50 -6.44 -73.08" fill="none" stroke="#0c5857" stroke-width="1.25" stroke-opacity="0.65" stroke-linecap="round" stroke-linejoin="round"/><path d="M-4.60 -33.93q-6.44 -6 -13.34 -21 M-5.98 -46.98q14 -6 17.02 -25" fill="none" stroke="#0c5857" stroke-width="1" stroke-opacity="0.5" stroke-linecap="round" stroke-linejoin="round"/></g></g>
<g transform="translate(552 511)"><g transform="rotate(10)"><path d="M0 0 C-31.68 -35.26 -29.04 -73.96 -9.68 -84.28 C12.32 -93.74 29.48 -53.32 0 0Z" fill="url(#fern)"/><path d="M0 -6Q-7.04 -43.00 -6.16 -72.24" fill="none" stroke="#0c5857" stroke-width="1.25" stroke-opacity="0.65" stroke-linecap="round" stroke-linejoin="round"/><path d="M-4.40 -33.54q-6.16 -6 -12.76 -21 M-5.72 -46.44q14 -6 16.28 -25" fill="none" stroke="#0c5857" stroke-width="1" stroke-opacity="0.5" stroke-linecap="round" stroke-linejoin="round"/></g></g>
<g transform="translate(594 485)"><g class="gcuu-right-leaf__r"><g transform="rotate(16)"><path d="M0 0 C-43.20 -44.28 -39.60 -92.88 -13.20 -105.84 C16.80 -117.72 40.20 -66.96 0 0Z" fill="url(#lime)"/><path d="M0 -6Q-9.60 -54.00 -8.40 -90.72" fill="none" stroke="#0c5857" stroke-width="1.25" stroke-opacity="0.65" stroke-linecap="round" stroke-linejoin="round"/><path d="M-6.00 -42.12q-8.40 -6 -17.40 -21 M-7.80 -58.32q14 -6 22.20 -25" fill="none" stroke="#0c5857" stroke-width="1" stroke-opacity="0.5" stroke-linecap="round" stroke-linejoin="round"/></g></g></g>
<g transform="translate(612 492)"><g transform="rotate(6)"><path d="M0 0 C-46.08 -63.55 -42.24 -133.30 -14.08 -151.90 C17.92 -168.95 42.88 -96.10 0 0Z" fill="url(#lime)"/><path d="M0 -6Q-10.24 -77.50 -8.96 -130.20" fill="none" stroke="#0c5857" stroke-width="1.25" stroke-opacity="0.65" stroke-linecap="round" stroke-linejoin="round"/><path d="M-6.40 -60.45q-8.96 -6 -18.56 -21 M-8.32 -83.70q14 -6 23.68 -25" fill="none" stroke="#0c5857" stroke-width="1" stroke-opacity="0.5" stroke-linecap="round" stroke-linejoin="round"/></g></g>
<g transform="translate(118 626)"><g transform="rotate(-39)"><path d="M0 0 C-28.80 -45.92 -26.40 -96.32 -8.80 -109.76 C11.20 -122.08 26.80 -69.44 0 0Z" fill="url(#deepLeaf)"/><path d="M0 -6Q-6.40 -56.00 -5.60 -94.08" fill="none" stroke="#0c5857" stroke-width="1.25" stroke-opacity="0.65" stroke-linecap="round" stroke-linejoin="round"/><path d="M-4.00 -43.68q-5.60 -6 -11.60 -21 M-5.20 -60.48q14 -6 14.80 -25" fill="none" stroke="#0c5857" stroke-width="1" stroke-opacity="0.5" stroke-linecap="round" stroke-linejoin="round"/></g></g>
<g transform="translate(163 630)"><g transform="rotate(-25)"><path d="M0 0 C-38.88 -62.73 -35.64 -131.58 -11.88 -149.94 C15.12 -166.77 36.18 -94.86 0 0Z" fill="url(#fern)"/><path d="M0 -6Q-8.64 -76.50 -7.56 -128.52" fill="none" stroke="#0c5857" stroke-width="1.25" stroke-opacity="0.65" stroke-linecap="round" stroke-linejoin="round"/><path d="M-5.40 -59.67q-7.56 -6 -15.66 -21 M-7.02 -82.62q14 -6 19.98 -25" fill="none" stroke="#0c5857" stroke-width="1" stroke-opacity="0.5" stroke-linecap="round" stroke-linejoin="round"/></g></g>
<g transform="translate(186 628)"><g class="gcuu-left-leaf__r"><g transform="rotate(-11)"><path d="M0 0 C-33.84 -65.19 -31.02 -136.74 -10.34 -155.82 C13.16 -173.31 31.49 -98.58 0 0Z" fill="url(#lime)"/><path d="M0 -6Q-7.52 -79.50 -6.58 -133.56" fill="none" stroke="#0c5857" stroke-width="1.25" stroke-opacity="0.65" stroke-linecap="round" stroke-linejoin="round"/><path d="M-4.70 -62.01q-6.58 -6 -13.63 -21 M-6.11 -85.86q14 -6 17.39 -25" fill="none" stroke="#0c5857" stroke-width="1" stroke-opacity="0.5" stroke-linecap="round" stroke-linejoin="round"/></g></g></g>
<g transform="translate(209 627)"><g transform="rotate(10)"><path d="M0 0 C-31.68 -57.81 -29.04 -121.26 -9.68 -138.18 C12.32 -153.69 29.48 -87.42 0 0Z" fill="url(#fern)"/><path d="M0 -6Q-7.04 -70.50 -6.16 -118.44" fill="none" stroke="#0c5857" stroke-width="1.25" stroke-opacity="0.65" stroke-linecap="round" stroke-linejoin="round"/><path d="M-4.40 -54.99q-6.16 -6 -12.76 -21 M-5.72 -76.14q14 -6 16.28 -25" fill="none" stroke="#0c5857" stroke-width="1" stroke-opacity="0.5" stroke-linecap="round" stroke-linejoin="round"/></g></g>
<g transform="translate(452 605)"><g class="gcuu-right-leaf__r"><g transform="rotate(15)"><path d="M0 0 C-35.28 -61.50 -32.34 -129.00 -10.78 -147.00 C13.72 -163.50 32.83 -93.00 0 0Z" fill="url(#lime)"/><path d="M0 -6Q-7.84 -75.00 -6.86 -126.00" fill="none" stroke="#0c5857" stroke-width="1.25" stroke-opacity="0.65" stroke-linecap="round" stroke-linejoin="round"/><path d="M-4.90 -58.50q-6.86 -6 -14.21 -21 M-6.37 -81.00q14 -6 18.13 -25" fill="none" stroke="#0c5857" stroke-width="1" stroke-opacity="0.5" stroke-linecap="round" stroke-linejoin="round"/></g></g></g>
<g transform="translate(487 635)"><g transform="rotate(19)"><path d="M0 0 C-42.48 -66.83 -38.94 -140.18 -12.98 -159.74 C16.52 -177.67 39.53 -101.06 0 0Z" fill="url(#deepLeaf)"/><path d="M0 -6Q-9.44 -81.50 -8.26 -136.92" fill="none" stroke="#0c5857" stroke-width="1.25" stroke-opacity="0.65" stroke-linecap="round" stroke-linejoin="round"/><path d="M-5.90 -63.57q-8.26 -6 -17.11 -21 M-7.67 -88.02q14 -6 21.83 -25" fill="none" stroke="#0c5857" stroke-width="1" stroke-opacity="0.5" stroke-linecap="round" stroke-linejoin="round"/></g></g>
<g transform="translate(513 630)"><g transform="rotate(40)"><path d="M0 0 C-33.12 -43.05 -30.36 -90.30 -10.12 -102.90 C12.88 -114.45 30.82 -65.10 0 0Z" fill="url(#deepLeaf)"/><path d="M0 -6Q-7.36 -52.50 -6.44 -88.20" fill="none" stroke="#0c5857" stroke-width="1.25" stroke-opacity="0.65" stroke-linecap="round" stroke-linejoin="round"/><path d="M-4.60 -40.95q-6.44 -6 -13.34 -21 M-5.98 -56.70q14 -6 17.02 -25" fill="none" stroke="#0c5857" stroke-width="1" stroke-opacity="0.5" stroke-linecap="round" stroke-linejoin="round"/></g></g>
<g transform="translate(38 628)"><g transform="rotate(-27)"><path d="M0 0 C-43.92 -66.42 -40.26 -139.32 -13.42 -158.76 C17.08 -176.58 40.87 -100.44 0 0Z" fill="url(#deepLeaf)"/><path d="M0 -6Q-9.76 -81.00 -8.54 -136.08" fill="none" stroke="#0c5857" stroke-width="1.25" stroke-opacity="0.65" stroke-linecap="round" stroke-linejoin="round"/><path d="M-6.10 -63.18q-8.54 -6 -17.69 -21 M-7.93 -87.48q14 -6 22.57 -25" fill="none" stroke="#0c5857" stroke-width="1" stroke-opacity="0.5" stroke-linecap="round" stroke-linejoin="round"/></g></g>
<path d="M-15 548C35 545 43 487 75 458C93 440 117 448 134 420C146 401 148 390 163 390C176 393 153 407 147 420C135 447 129 465 100 484C65 506 63 567-15 592Z" fill="url(#fern)"/>
<path d="M0 556C49 536 54 493 81 471C105 449 127 458 146 413" fill="none" stroke="#a3d4be" stroke-width="1.25" stroke-opacity="0.7" stroke-linecap="round" stroke-linejoin="round"/>
<path d="M640 365C604 337 566 319 552 281C542 255 544 243 532 218C521 194 499 191 506 180C517 164 532 193 541 205C557 228 587 227 608 251C633 278 621 315 640 332Z" fill="url(#fern)"/>
<path d="M517 184C532 197 533 219 551 232C568 244 590 240 602 272" fill="none" stroke="#a5d4bc" stroke-width="1.25" stroke-opacity="0.74" stroke-linecap="round" stroke-linejoin="round"/>
<path d="M234 448C228 423 239 390 245 368C238 329 256 294 291 281C335 264 383 293 402 330C412 352 403 366 411 391C423 422 427 448 406 473C377 493 265 479 234 448Z" fill="url(#hair)"/>
<path d="M243 443C244 414 256 398 258 374C261 352 271 338 280 327C275 368 279 416 263 449Z" fill="#df6150" opacity=".25"/>
<path d="M385 356C385 390 413 421 401 449M269 341C260 390 247 414 251 437" fill="none" stroke="#eb7660" stroke-width="1.3" stroke-opacity="0.27" stroke-linecap="round" stroke-linejoin="round"/>
<path d="M252 341C231 339 219 321 227 298C236 264 263 230 299 219C337 208 376 218 390 243C399 258 398 271 393 284C348 260 289 286 252 341Z" fill="url(#hat)"/>
<path d="M248 331C234 320 236 304 249 285C273 249 313 230 349 234C373 236 391 248 397 265C401 277 395 289 386 298C356 264 297 293 248 331Z" fill="url(#brim)"/>
<path d="M240 293C249 275 266 262 279 255M235 318Q233 309 237 304" fill="none" stroke="#68b2b6" stroke-width="1.5" stroke-opacity="0.55" stroke-linecap="round" stroke-linejoin="round"/>
<path d="M256 287C276 263 298 249 319 251C305 242 285 249 270 260Z" fill="#fff5dc" opacity=".7"/>
<path d="M303 390L357 392L362 431Q337 451 297 426Z" fill="url(#skin)"/>
<path d="M287 553C316 548 360 548 383 549C397 576 404 603 408 626H257C267 604 274 579 287 553Z" fill="url(#skirt)"/>
<path d="M278 591Q314 573 334 553Q322 582 319 626H257Z" fill="#ff9654" opacity=".29"/>
<path d="M359 565Q374 594 376 626" fill="none" stroke="#ae2b36" stroke-width="1.8" stroke-opacity="0.54" stroke-linecap="round" stroke-linejoin="round"/>
<path d="M426 563C440 555 449 552 457 563C470 582 486 594 500 607Q506 616 495 612L465 601Q457 602 452 614Q443 622 443 610L445 593Q434 588 426 579Z" fill="url(#skin)"/>
<path d="M294 416C301 409 307 405 308 400Q335 411 356 403L361 417C386 424 404 434 419 461C437 491 447 527 463 558Q454 581 426 584C409 572 394 538 386 514Q388 540 385 556C355 566 315 561 285 555C271 531 266 507 263 483L248 490 227 470 235 438C256 433 280 429 294 416Z" fill="url(#knit)"/>
<g clip-path="url(#sweater-cut)"><path d="M316 407C303 440 324 449 316 475C307 505 330 519 317 557" fill="none" stroke="#88adad" stroke-width="1.4" stroke-opacity="0.44" stroke-linecap="round" stroke-linejoin="round"/><path d="M337 409C337 448 363 455 354 484C347 514 346 553 366 560" fill="none" stroke="#88adad" stroke-width="1.4" stroke-opacity="0.44" stroke-linecap="round" stroke-linejoin="round"/><path d="M354 413C354 441 385 451 385 481C385 513 372 533 383 554" fill="none" stroke="#88adad" stroke-width="1.4" stroke-opacity="0.44" stroke-linecap="round" stroke-linejoin="round"/><path d="M291 432C281 453 303 478 298 494C290 515 285 532 294 555" fill="none" stroke="#88adad" stroke-width="1.4" stroke-opacity="0.44" stroke-linecap="round" stroke-linejoin="round"/><path d="M393 506Q409 501 433 481" fill="none" stroke="#719ca1" stroke-width="7" stroke-opacity="0.64" stroke-linecap="round" stroke-linejoin="round"/><path d="M401 524Q424 518 440 499" fill="none" stroke="#719ca1" stroke-width="7" stroke-opacity="0.64" stroke-linecap="round" stroke-linejoin="round"/><path d="M409 540Q433 534 447 515" fill="none" stroke="#719ca1" stroke-width="7" stroke-opacity="0.64" stroke-linecap="round" stroke-linejoin="round"/><path d="M416 556Q437 552 455 532" fill="none" stroke="#719ca1" stroke-width="7" stroke-opacity="0.64" stroke-linecap="round" stroke-linejoin="round"/><path d="M239 471Q253 474 269 466" fill="none" stroke="#719ca1" stroke-width="7" stroke-opacity="0.64" stroke-linecap="round" stroke-linejoin="round"/><path d="M243 485Q257 485 271 478" fill="none" stroke="#719ca1" stroke-width="7" stroke-opacity="0.64" stroke-linecap="round" stroke-linejoin="round"/></g>
<path d="M423 570C434 572 453 566 459 557C466 557 470 567 465 575C455 586 441 591 432 589C426 589 423 580 423 570Z" fill="url(#brim)"/>
<path d="M224 443Q241 432 263 439L267 452Q256 468 231 469Z" fill="url(#brim)"/>
<path d="M217 424C231 418 251 421 260 428Q264 437 259 448Q253 458 246 451Q237 457 229 454Q221 460 213 453Q206 444 208 435Q209 428 217 424Z" fill="url(#skin)"/>
<path d="M223 437l5 15M241 437l5 14" fill="none" stroke="#b64d45" stroke-width="1.5" stroke-opacity="0.58" stroke-linecap="round" stroke-linejoin="round"/>
<path d="M255 325C265 299 291 278 327 278C364 279 389 300 400 330C412 362 397 396 371 407C347 418 312 413 290 403C267 393 251 367 255 325Z" fill="url(#skin)"/>
<path d="M275 355C271 338 260 335 252 343C241 353 249 377 262 382C273 386 282 373 275 355Z" fill="url(#skin)"/>
<path d="M263 347C253 347 252 359 257 368C260 373 268 372 269 365Q270 356 263 347Z" fill="#db745b"/>
<path d="M256 342C249 328 251 306 265 286C274 270 286 263 298 267C310 255 329 252 341 259C357 255 378 261 387 273C402 287 405 312 403 337C392 331 382 318 377 302C371 322 366 334 354 345C350 330 342 313 337 302C337 318 329 327 324 334C319 322 313 314 306 304C303 325 293 345 282 364C276 354 270 340 256 342Z" fill="url(#fringe)"/>
<path d="M259 334C251 311 264 287 281 279Q273 303 281 327Q287 345 282 362C275 352 269 341 259 334Z" fill="#8e3429" opacity=".62"/>
<path d="M299 270Q315 260 330 264Q317 272 312 284Q308 276 299 270Z" fill="#a2473a" opacity=".43"/>
<ellipse cx="317" cy="351" rx="17.9" ry="17.6" fill="#b95a4b"/>
<path d="M301 353C300 343 307 334 317 334C327 334 333 343 333 352C332 361 326 366 317 366C307 365 302 360 301 353Z" fill="#fff3e8"/>
<path d="M301 352C300 343 307 334 317 334C327 334 333 342 333 351" fill="none" stroke="#5a271f" stroke-width="2.45" stroke-opacity="1" stroke-linecap="round" stroke-linejoin="round"/>
<g clip-path="url(#left-eye-cut)"><g class="gcuu-left-gaze__t" transform="translate(306.5 339.5)"><ellipse cx="10.5" cy="10.5" rx="11.55" ry="11.55" fill="url(#iris)"/><ellipse cx="10.6" cy="10.6" rx="7.7" ry="7.7" fill="#4a1b1d"/><ellipse cx="6.8" cy="6.4" rx="3.35" ry="3.35" fill="#fffaf0"/><ellipse cx="13.5" cy="14.1" rx="1.23" ry="1.23" fill="#ffd3a2"/></g></g>
<ellipse cx="378" cy="350" rx="17.9" ry="17.6" fill="#b95a4b"/>
<path d="M362 352C361 342 368 333 378 333C388 333 394 342 394 351C393 360 387 365 378 365C368 364 363 359 362 352Z" fill="#fff3e8"/>
<path d="M362 351C361 342 368 333 378 333C388 333 394 341 394 350" fill="none" stroke="#5a271f" stroke-width="2.45" stroke-opacity="1" stroke-linecap="round" stroke-linejoin="round"/>
<g clip-path="url(#right-eye-cut)"><g class="gcuu-right-gaze__t" transform="translate(367.5 338.5)"><ellipse cx="10.5" cy="10.5" rx="11.55" ry="11.55" fill="url(#iris)"/><ellipse cx="10.6" cy="10.6" rx="7.7" ry="7.7" fill="#4a1b1d"/><ellipse cx="6.8" cy="6.4" rx="3.35" ry="3.35" fill="#fffaf0"/><ellipse cx="13.5" cy="14.1" rx="1.23" ry="1.23" fill="#ffd3a2"/></g></g>
<path d="M303 326C310 322 320 323 327 316C332 319 327 324 320 327C313 329 306 331 303 326Z" fill="#63231f"/>
<path d="M367 317C375 321 385 321 392 326C392 331 378 329 372 326Q366 323 367 317Z" fill="#63231f"/>
<ellipse cx="306" cy="380" rx="17" ry="13" fill="url(#blush)"/>
<ellipse cx="385" cy="378" rx="17" ry="13" fill="url(#blush)"/>
<path d="M352 361Q356 358 360 362Q365 359 366 363Q365 368 359 370Q353 368 352 361Z" fill="#e76547"/>
<path d="M336 381C338 376 346 374 352 376C356 377 360 381 358 384C355 386 339 386 336 384Z" fill="#63251f"/>
<path d="M340 385Q347 387 355 385" fill="none" stroke="#ffb191" stroke-width="1.1" stroke-opacity="0.68" stroke-linecap="round" stroke-linejoin="round"/>
<ellipse cx="239" cy="553" rx="92" ry="95" fill="url(#glow)"/>
<path d="M211 444C203 442 201 449 201 459L197 507Q196 520 209 523L268 521Q280 521 279 507L275 456Q274 443 261 443" fill="none" stroke="#193226" stroke-width="3" stroke-opacity="1" stroke-linecap="round" stroke-linejoin="round"/>
<path d="M213 523L267 523L274 559C277 582 265 594 241 595C214 596 200 582 202 562Z" fill="url(#glass)"/>
<path d="M215 537C211 550 208 562 213 575C216 580 220 580 218 574C216 561 222 548 224 537Z" fill="#fff7ba" opacity=".61"/>
<path d="M210 528Q210 522 219 520V486L259 486L261 520Q271 524 272 532Q242 539 205 532Z" fill="url(#metal)"/>
<ellipse cx="239" cy="485" rx="27" ry="5.5" fill="url(#metal)"/>
<path d="M221 489L221 522" fill="none" stroke="#b9b44b" stroke-width="1.5" stroke-opacity="0.59" stroke-linecap="round" stroke-linejoin="round"/>
<path d="M214 590Q242 597 264 588Q263 599 254 602H222Q217 600 214 590Z" fill="url(#metal)"/>
<g transform="translate(239 557)">
<ellipse class="gcuu-lantern-light__sh" rx="94" ry="94" fill="url(#gcuu-lantern-light__grad)" opacity="0.14"/>
</g>
<g transform="translate(302 49)">
<ellipse class="gcuu-firefly-light-1__sh" rx="12" ry="12" fill="url(#gcuu-firefly-light-1__grad)" opacity="0.05"/>
</g>
<g transform="translate(106 266)">
<ellipse class="gcuu-firefly-light-2__sh" rx="15" ry="15" fill="url(#gcuu-firefly-light-2__grad)" opacity="0.05"/>
</g>
<g transform="translate(49 438)">
<ellipse class="gcuu-firefly-light-3__sh" rx="14" ry="14" fill="url(#gcuu-firefly-light-3__grad)" opacity="0.05"/>
</g>
<g transform="translate(602 545)">
<ellipse class="gcuu-firefly-light-4__sh" rx="12" ry="12" fill="url(#gcuu-firefly-light-4__grad)" opacity="0.05"/>
</g>
<g transform="translate(514 152)">
<ellipse class="gcuu-firefly-light-5__sh" rx="12" ry="12" fill="url(#gcuu-firefly-light-5__grad)" opacity="0.05"/>
</g>
<g transform="translate(72 543)">
<ellipse class="gcuu-firefly-light-6__sh" rx="12" ry="12" fill="url(#gcuu-firefly-light-6__grad)" opacity="0.05"/>
</g>
<g transform="translate(81 161)">
<ellipse class="gcuu-star-light-1__sh" rx="25" ry="25" fill="url(#gcuu-star-light-1__grad)" opacity="0"/>
</g>
<g transform="translate(456 111)">
<ellipse class="gcuu-star-light-2__sh" rx="25" ry="25" fill="url(#gcuu-star-light-2__grad)" opacity="0"/>
</g>
<g transform="translate(159 370)">
<ellipse class="gcuu-star-light-3__sh" rx="25" ry="25" fill="url(#gcuu-star-light-3__grad)" opacity="0"/>
</g>
<g transform="translate(474 407)">
<ellipse class="gcuu-star-light-4__sh" rx="25" ry="25" fill="url(#gcuu-star-light-4__grad)" opacity="0"/>
</g>
<g transform="translate(577 477)">
<ellipse class="gcuu-star-light-5__sh" rx="25" ry="25" fill="url(#gcuu-star-light-5__grad)" opacity="0"/>
</g>
<g class="gcuu-drifting-firefly-1__o" opacity="0">
<g class="gcuu-drifting-firefly-1__tx" transform="translate(116 0)">
<g class="gcuu-drifting-firefly-1__ty" transform="translate(0 287)">
<ellipse rx="10" ry="10" fill="url(#gcuu-drifting-firefly-1-halo__grad)"/>
<ellipse rx="1.6" ry="1.6" fill="#edffae"/>
</g>
</g>
</g>
<g class="gcuu-drifting-firefly-2__o" opacity="0">
<g class="gcuu-drifting-firefly-2__tx" transform="translate(411 0)">
<g class="gcuu-drifting-firefly-2__ty" transform="translate(0 442)">
<ellipse rx="10" ry="10" fill="url(#gcuu-drifting-firefly-2-halo__grad)"/>
<ellipse rx="1.6" ry="1.6" fill="#edffae"/>
</g>
</g>
</g>
<g class="gcuu-drifting-firefly-3__o" opacity="0">
<g class="gcuu-drifting-firefly-3__tx" transform="translate(76 0)">
<g class="gcuu-drifting-firefly-3__ty" transform="translate(0 508)">
<ellipse rx="10" ry="10" fill="url(#gcuu-drifting-firefly-3-halo__grad)"/>
<ellipse rx="1.6" ry="1.6" fill="#edffae"/>
</g>
</g>
</g>
<g class="gcuu-drifting-firefly-4__o" opacity="0">
<g class="gcuu-drifting-firefly-4__tx" transform="translate(510 0)">
<g class="gcuu-drifting-firefly-4__ty" transform="translate(0 236)">
<ellipse rx="10" ry="10" fill="url(#gcuu-drifting-firefly-4-halo__grad)"/>
<ellipse rx="1.6" ry="1.6" fill="#edffae"/>
</g>
</g>
</g>
<g class="gcuu-drifting-firefly-5__o" opacity="0">
<g class="gcuu-drifting-firefly-5__tx" transform="translate(219 0)">
<g class="gcuu-drifting-firefly-5__ty" transform="translate(0 191)">
<ellipse rx="10" ry="10" fill="url(#gcuu-drifting-firefly-5-halo__grad)"/>
<ellipse rx="1.6" ry="1.6" fill="#edffae"/>
</g>
</g>
</g>
<g class="gcuu-drifting-firefly-6__o" opacity="0">
<g class="gcuu-drifting-firefly-6__tx" transform="translate(549 0)">
<g class="gcuu-drifting-firefly-6__ty" transform="translate(0 566)">
<ellipse rx="10" ry="10" fill="url(#gcuu-drifting-firefly-6-halo__grad)"/>
<ellipse rx="1.6" ry="1.6" fill="#edffae"/>
</g>
</g>
</g>
</svg>
